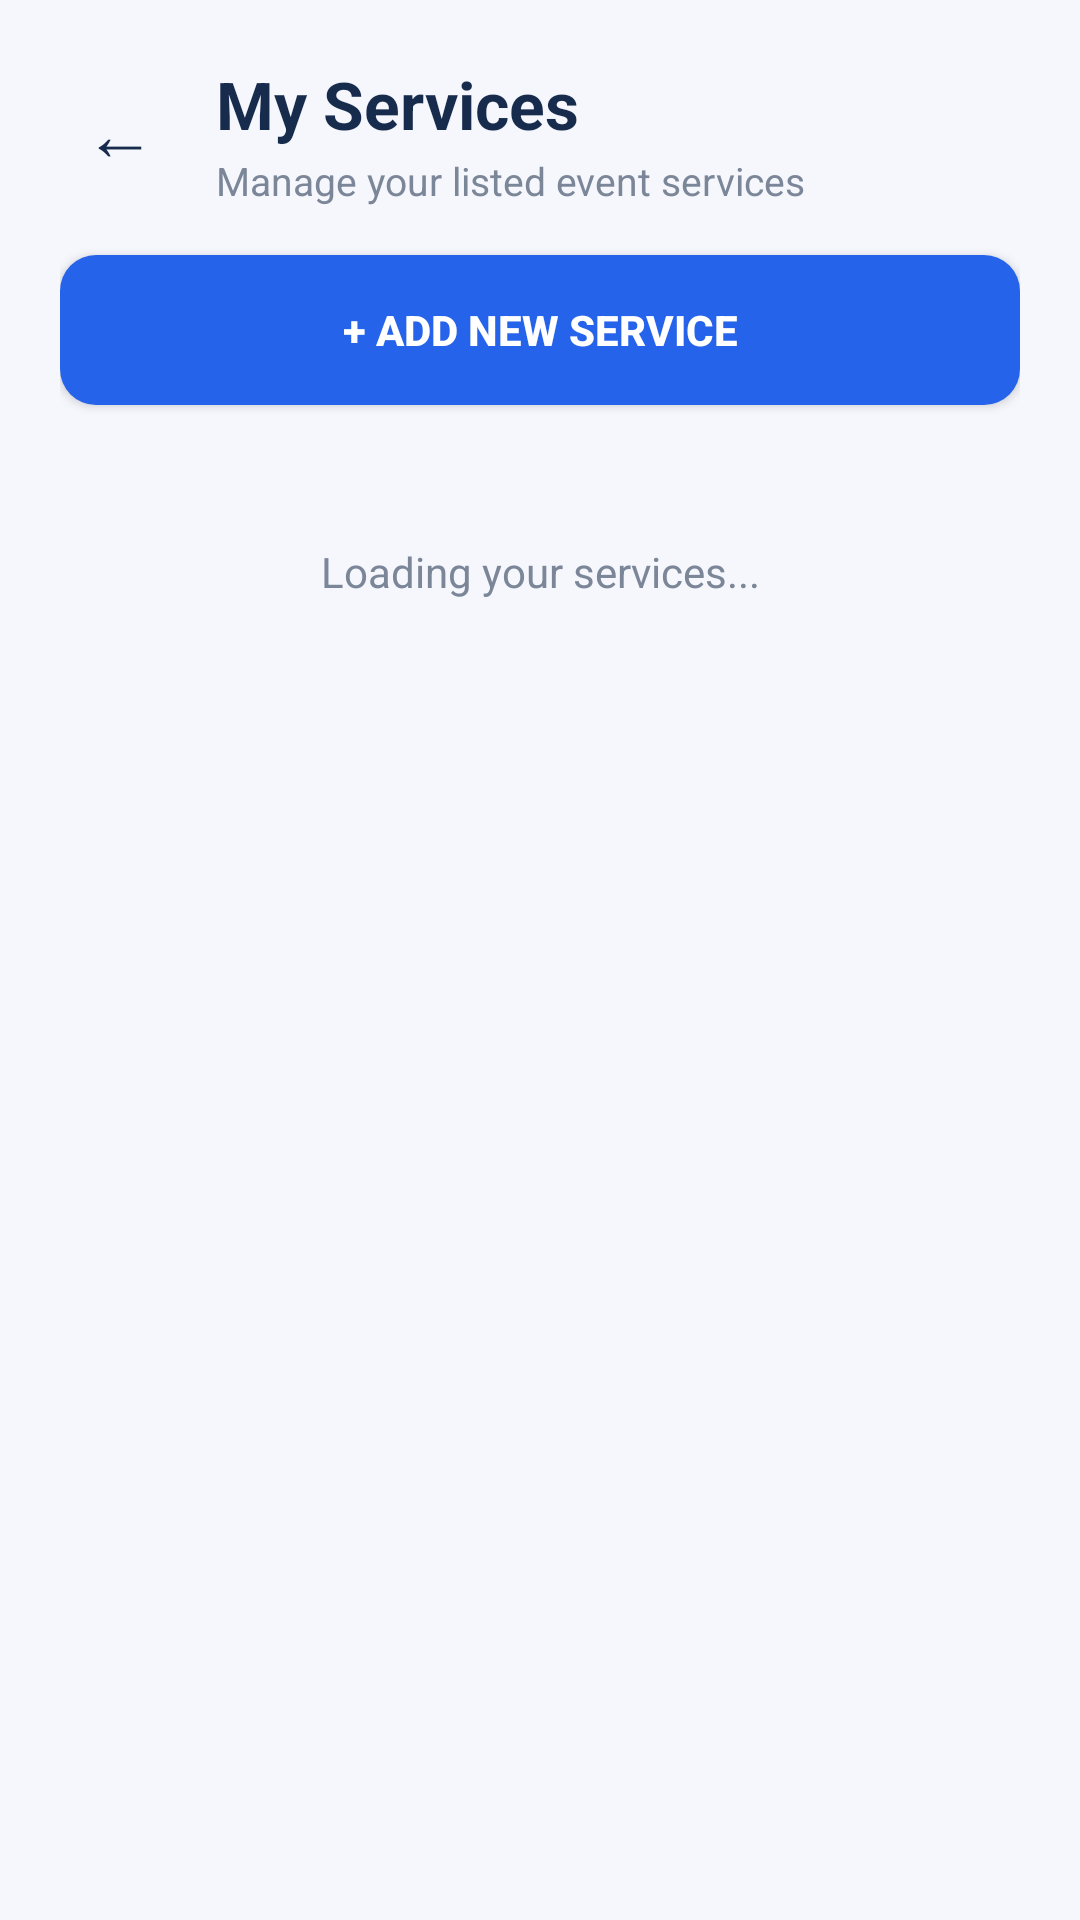

Layout XML and referenced resources for this Android screen:
<!-- AndroidManifest.xml: application theme Theme.HappyHappenings -->
<!-- res/layout/activity_my_services.xml -->
<?xml version="1.0" encoding="utf-8"?>
<LinearLayout
    xmlns:android="http://schemas.android.com/apk/res/android"
    xmlns:app="http://schemas.android.com/apk/res-auto"
    android:layout_width="match_parent"
    android:layout_height="match_parent"
    android:orientation="vertical"
    android:background="#F5F7FC"
    android:padding="20dp">

    
    <LinearLayout
        android:layout_width="match_parent"
        android:layout_height="wrap_content"
        android:orientation="horizontal"
        android:gravity="center_vertical"
        android:layout_marginBottom="16dp">

        <TextView
            android:id="@+id/backButton"
            android:layout_width="40dp"
            android:layout_height="40dp"
            android:text="←"
            android:textSize="24sp"
            android:textColor="#172B4D"
            android:gravity="center"
            android:clickable="true"
            android:focusable="true"
            android:background="?attr/selectableItemBackgroundBorderless"/>

        <LinearLayout
            android:layout_width="0dp"
            android:layout_height="wrap_content"
            android:layout_weight="1"
            android:orientation="vertical"
            android:layout_marginStart="12dp">

            <TextView
                android:layout_width="wrap_content"
                android:layout_height="wrap_content"
                android:text="My Services"
                android:textSize="22sp"
                android:textStyle="bold"
                android:textColor="#172B4D"/>

            <TextView
                android:layout_width="wrap_content"
                android:layout_height="wrap_content"
                android:text="Manage your listed event services"
                android:textSize="13sp"
                android:textColor="#7B8798"
                android:layout_marginTop="2dp"/>

        </LinearLayout>

    </LinearLayout>

    
    <Button
        android:id="@+id/addNewServiceButton"
        android:layout_width="match_parent"
        android:layout_height="50dp"
        android:text="+ Add New Service"
        android:textSize="14sp"
        android:textStyle="bold"
        android:textColor="#FFFFFF"
        android:layout_marginBottom="16dp"
        app:backgroundTint="@null"
        android:background="@drawable/blue_button_bg"
        android:backgroundTint="@null"/>

    
    <TextView
        android:id="@+id/statusTextView"
        android:layout_width="match_parent"
        android:layout_height="wrap_content"
        android:text="Loading your services..."
        android:textSize="14sp"
        android:textColor="#7B8798"
        android:gravity="center"
        android:padding="30dp"
        android:visibility="visible"/>

    
    <ScrollView
        android:layout_width="match_parent"
        android:layout_height="0dp"
        android:layout_weight="1"
        android:fillViewport="true">

        <LinearLayout
            android:id="@+id/servicesListContainer"
            android:layout_width="match_parent"
            android:layout_height="wrap_content"
            android:orientation="vertical"/>

    </ScrollView>

</LinearLayout>
<!-- resources referenced by this layout -->
<resources>
  <!-- drawable blue_button_bg (drawable) -->
  <?xml version="1.0" encoding="utf-8"?>
  <shape xmlns:android="http://schemas.android.com/apk/res/android">
  
      <solid android:color="#2563EB"/>
  
      <corners android:radius="12dp"/>
  
  </shape>
  <style name="Theme.HappyHappenings" parent="Base.Theme.HappyHappenings" />
  <style name="Base.Theme.HappyHappenings" parent="Theme.Material3.DayNight.NoActionBar">
          
          
      </style>
</resources>
